Run: headless pygame with SDL's dummy video driver; simulated clock (each Clock.tick advances the game by its frame time, no real sleeping); random seed 0; keys injected as events and as key.get_pressed() state; no mouse input.
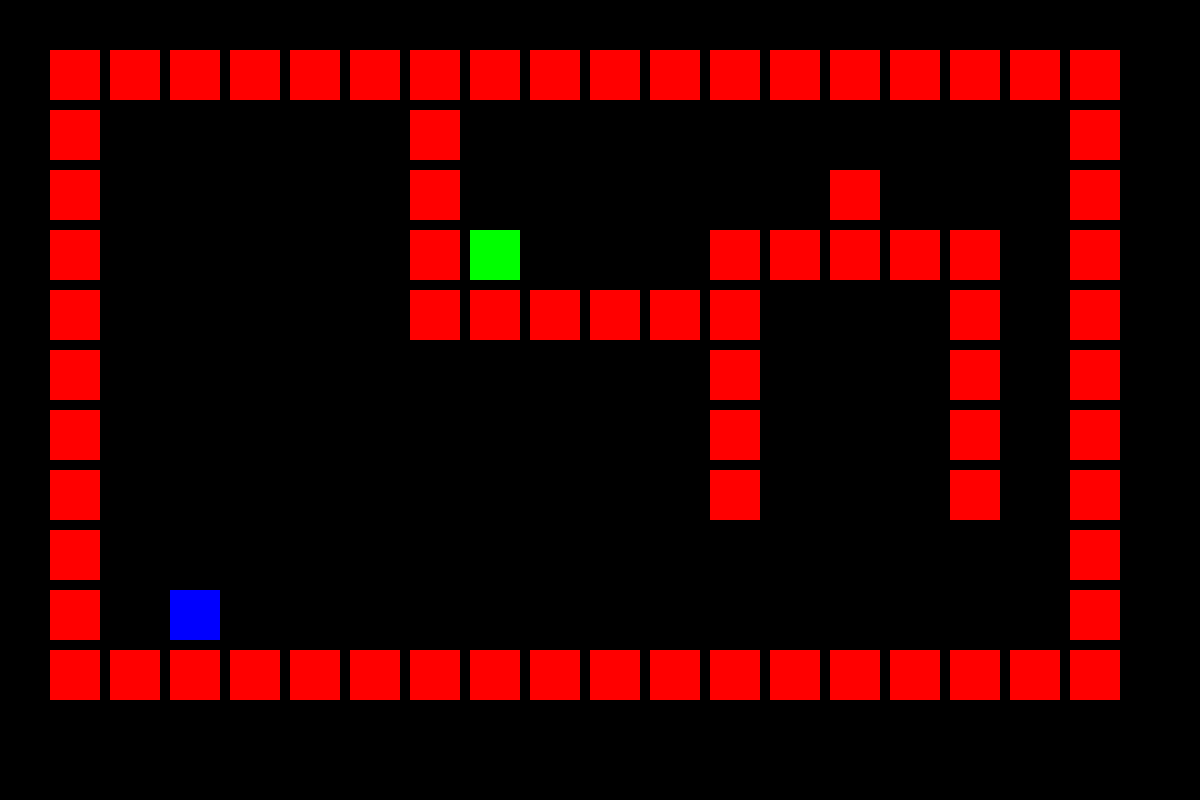
Frame 1 of 4 · flips 1–60 · no input
Frame 2 of 4 · flips 61–180 · tapped SPACE, RETURN · held RIGHT (→), D · screen unchanged from frame 1, image omitted
Frame 3 of 4 · flips 181–300 · held DOWN (↓), S · screen unchanged from frame 2, image omitted
Frame 4 of 4 · flips 301–420 · held LEFT (←), A, UP (↑), W · screen unchanged from frame 3, image omitted

The pygame program that drew these frames:

import pygame
from math import sqrt
from pygame.locals import*
from time import perf_counter
import heapq
from itertools import count
pygame.init()

HEIGHT = 800
WIDTH = 1200

screen = pygame.display.set_mode((WIDTH,HEIGHT))
run = True
font = pygame.font.Font(None,15)
clock = pygame.time.Clock()



class move_rect:
    def __init__(self,rect):
        self.rect = rect  
        self.reset() #initialises the variables
    def int_vec(self,vec):
        return pygame.Vector2(round(vec.x),round(vec.y))   #rounds pos/arguement to the nearest whole num 
    def move_rect(self,pos_x,pos_y,speed):
        self.end = (pos_x,pos_y)
        self.end_vec = pygame.math.Vector2(self.end) 
        self.rect.x,self.rect.y = self.pos.x,self.pos.y #updates the self.pos varible linked to the rect
        if self.move:
            self.delta = self.end_vec - self.start_vec #difference between start and end
            if self.delta.length_squared() != 0: #avoids an error for when the rect gets to the end
                self.direction = self.delta.normalize() #creates a unit vector 
                self.pos += (self.direction * speed) 
            if self.int_vec(self.pos) == self.int_vec(self.end_vec): #if the rect reaches the end
                self.move = False
        else: #pos reaches the end
            self.pos = self.end_vec #snaps the rect into end position when it's near
            # revert start variables
            self.start_vec = self.end_vec
            self.start = self.end 
            self.reset()
            return True #signals that the rect has completed its movement
    def reset(self):
        self.start = (self.rect.x,self.rect.y)
        self.start_vec = pygame.math.Vector2(self.start)
        self.pos = self.start_vec.copy()
        self.move = True
class Astar():
    class options():
        def __init__(self,x,y,direction,target,curr):
            self.rect = pygame.Rect(x,y,50,50)
            self.direction = direction
            self.parent = direction * -1
            self.gcost = curr + 30
            self.hcost = round(sqrt((target.x-x)**2 + (target.y-y)**2)) 
            self.fcost = self.gcost + self.hcost
            
        def Render(self,color):
            self.text = font.render(str(self.parent),True,color)
            screen.blit(self.text,(self.rect.x,self.rect.y))
        def __repr__(self):
            return f'{self.direction} '
    def __init__(self,rect):
        self.rect = rect
        self.loop = False       
        self.directions = {(0,-60):pygame.Vector2(0,-1), #up
                       (0, 60):pygame.Vector2(0,1),  #down
                       (60,0):pygame.Vector2(1,0),  #right
                       (-60,0):pygame.Vector2(-1,0)} #left
    def setgrid(self):
        self.grid = []
        
        for i in range(-1,2): #generates a 3x3 grid around the chaser and saves it in self.grid
            for row,rects in tilemap.items():
                if row == (self.row + i): #as i changes to -1 to 1 it scans the rows above, the same and below of the chaser
                    for rect in rects:
                        if (self.rect.x - 60) <= rect.x <= (self.rect.x + 60): #checks for rects between a certain range of the chaser
                            self.grid.append(rect)
       
        
        return self.grid
    def recontruct_path(self,sol):
        self.sol = [sol[-1].parent * -1]
        self.pos = pygame.Vector2(self.rect.x,self.rect.y) 
        self.pos += sol[-1].parent * 60
        while self.rect != self.start:
            self.rect.x,self.rect.y = self.pos.x,self.pos.y
            self.index = sol[sol.index(self.rect)] #basically gives object in sol where it intersects with self.rect
            self.sol.insert(0,self.index.parent * -1)
            self.pos += self.index.parent * 60
        self.sol.pop(0)
       
        
        return self.sol
        
        
                
            
        
        
    def pathfind(self,target): #recursion boolean allows the method to repeat itself within itself
        if self.loop == False:
            
            self.start = self.rect.copy()
            self.curr = 0
            self.open = []
            self.closed = []
            self.sol = []
            self.count = count() # this acts as a tie break for the heapq so that if two nodes have the same fcost then it will choose the one that was added first
            self.last_pos = self.rect.copy()
 
            while self.rect != target:
                #clock.tick(15)
               
                self.found = False
                self.neighbors = []
                self.row = 1
                self.y = 50

                #calculates the row where ever it is
                while self.y != self.rect.y:
                    self.y += 60
                    self.row += 1
                self.grid_3x3 = self.setgrid()

                #calculates each path around the chaser 
                for (dx,dy),direction in self.directions.items():
                    self.path = self.options(self.rect.x + dx,self.rect.y + dy,direction,target,self.curr) 
                    self.collision = 0
                    for rect in self.grid_3x3: #uses the 3x3 grid too determine which rects do not collide 
                        if self.path.rect.colliderect(rect): 
                            self.collision += 1 #there is an obstruction
                    
                    if self.collision == 0 and all(self.path.rect.topleft != rect.topleft for rect in self.closed) : #doesnt collide with walls or node is not in the closed list
                        
                        self.neighbors.append(self.path)
                        #pygame.draw.rect(screen,((255,255,255)),self.path.rect)
                
                for neighbor in self.neighbors:
                    self.found = False
                    for element in self.open:
                        if neighbor.rect.topleft == element[-1].rect.topleft: #there is a neighbor in the open list
                            self.found = True
                            if element[-1].gcost > neighbor.gcost:  #compares gcost and if there is a better path then updates it           
                                element[-1].gcost = neighbor.gcost
                                element[-1].fcost = neighbor.gcost + element[-1].hcost
                                element[-1].parent = neighbor.direction    
                    if self.found == False:  #neighbor was not in the open list         
                        heapq.heappush(self.open, (neighbor.fcost,next(self.count), neighbor))
                        
                
                self.lowest = heapq.heappop(self.open) #returns the tuple with the lowest fcost and removes it from the heapq
                
                #pygame.draw.rect(screen,(0,255,255),self.lowest[2].rect)

                self.curr = self.lowest[2].gcost #obtains the object gcost from the tuple in the heapq
                self.sol.append(self.lowest[2]) #adds the object to the solution list
                self.closed.append(self.rect.copy())
                self.rect = self.lowest[2].rect #moves rect to the node with the lowest heuristic
               
                #pygame.display.flip()
                
            self.loop = True 
            
            
            return self.recontruct_path(self.sol[:]) #passes in a shallow copy of self.sol as an argument
        else:
            return self.sol
            
          
                

    

class chaser():
    def __init__(self,x,y,h,w):
        self.rect = pygame.Rect(x,y,h,w)
        self.pos = pygame.Vector2(x,y)
        self.Move = move_rect(self.rect)
        self.moving = False
        self.shadow = Astar(self.rect) #in order to pathfind again i must redefine this
        self.count = 0
       
        self.speed = 1
        self.skip = False
    def move(self,target):
        self.sol = self.shadow.pathfind(target) #gives a list containing vectors that pathfind to the target
        if self.skip == False:
            print(str((perf_counter() - start_time)*1000) + 'ms') #shows how fast the algorithm performs
            self.skip = True
        #clock.tick(144)
        if self.count >= len(self.sol):
            print('finish!')
            return True
        if self.moving == False: #prevents accidental incrementation during movement
            self.pos += self.sol[self.count] *60
        if self.Move.move_rect(self.pos.x,self.pos.y,self.speed) == True:
            #movement is complete
            
            self.count += 1
            self.moving = False
        else:
            self.moving = True
        

    def draw(self,surface):
        pygame.draw.rect(surface,((0,0,255)),self.rect)





start = False


model1 = ['####################',
'#.-...#..x..#......#',
'###.#.#.###.#.######',
'#...#.#...#.#......#',
'#.###.###.#.######.#',
'#.#.....#.#.#....#.#',
'#.#.###.#.#.#.##.#.#',
'#.#.#...#.....#..#.#',
'#...#.#######.#.##.#',
'###.#.........#....#',
'#...###########.####',
'#.###............T##',
'#.....##############',
'####################']
model2 = ['#####################',
'#x....#T........#...#',
'#.#######.#####.#.###',
'#.......#.....#.#...#',
'#####.#.#####.#.###.#',
'#.....#.......#.....#',
'#.#########.#.#######',
'#...........#......-#',
'#####################']
model3 = ['##########',
          '#T-#-----#',
          '##-#-----#',
          '##----#-##',
          '##-##-#-##',
          '##--#-#-##',
          '###---#-##',
          '---#--#--#',
          '---##---x#',
          '---#######']
model4 = ['##########---',
          '##-#####-#---',
          '##----##-#---',
          '##-##-##-### ',
          '##-##T##---# ',
          '##-#####-###-',
          '##--x----###-',
          '######-#####-',
          '######-#####-',
          '#####---####-',
          '#####-#-####-',
          '############-',
          ]
model5 = ['#####################',
'#x....#.............#',
'#.##.#.###########.##',
'#.#..#.#.........#..#',
'#.#.##.#.#######.##.#',
'#.#....#.#.....#....#',
'#.######.#.###.######',
'#........#...#...T..#',
'#..########.#.#######',
'#...........#.......#',
'#####################']
model6 = ['#####################',
'#x........#........T#',
'#.........#.........#',
'#....######.........#',
'#.........######....#',
'#.........#.........#',
'#....######.........#',
'#...................#',
'#...................#',
'#####################']
model7 = [
'############',
'#x.....#...#',
'#......#...#',
'#......#...#',  
'#------#---#',
'#......#...#',
'#..#####.-.#',
'#----------#',
'#.........T#',
'############']
model8 = [
'##################',
"#-----#----------#",
"#-----#------#---#",
"#-----#T---#####-#",
"#-----######---#-#",
"#----------#---#-#",
"#----------#---#-#",
"#----------#---#-#",
"#----------------#",
"#-x--------------#",
'##################'

]
model9 = ['##########',
          '#--------#',
          '#--#T----#',
          '#--#####-#',
          '#--------#',
          '#------x-#',
          '##########']
model10 =    ['###################',
              '#x-------#--------#',
              '#-##-###-#-###-##-#'
              '#-##-###-#-###-##-#',
              '#-----------------#',
              '#-##-#-#####-#-##-#',
              '#----#---#---#----#',
              '####-###-#-###-####',
              '####-#-------#-####',
              '####-#-#####-#-####'
              '-------#####-------',
              '####-#---T---#-####',
              '####-#-#####-#-####',
              '#--------#---------',
              '#-##-###-#-###-##-#',
              '#--#-----------#--#',
              '##-#-#-#####-#-#-##',
              '#----#---#---#----#',
              '#-######-#-######-#',
              '#-----------------#',
              '###################'
              ]

design = model8

# generates a map of pygame.Rects from the design
tilemap = {}
x,y = 50,50
row = 1
for line in design:
    tilemap[row] = []
    for char in line:
        if char == '#':
            tilemap[row].append(pygame.Rect(x,y,50,50)) 
            # tilemap is stored with keys representing rows and values a list of pygame.Rects (representing walls)
        elif char == 'x':
            bot1 = chaser(x, y,50,50) 
        
        elif char == 'T':
            target = pygame.Rect(x,y,50,50)
        
        x += 60  
    row += 1                                  
    y += 60
    x = 50




cooldown = False

while run == True:
    clock.tick(144)
    start_time = pygame.time.get_ticks()
    screen.fill((0,0,0))
    
    key = pygame.key.get_pressed()
    pygame.draw.rect(screen,((0,255,0)),target)

    for rects in tilemap.values(): #draws all the walls on the screen
        for rect in rects:
            pygame.draw.rect(screen,((255,0,0)),rect)
    

    bot1.draw(screen)
    if cooldown == False:
        if key[K_SPACE] == True:
            start_time = perf_counter()
            start = True

    if start == True:
        if bot1.move(target) == True:
         
            start = False
            cooldown = True
            
        
    for event in pygame.event.get():
        if event.type == pygame.QUIT:
            run = False

    pygame.display.flip()

pygame.quit()
